pico-8 play session: hold ← + tap ❎

[t = 1 s] hold ← ~1s, tap ❎ ~2×
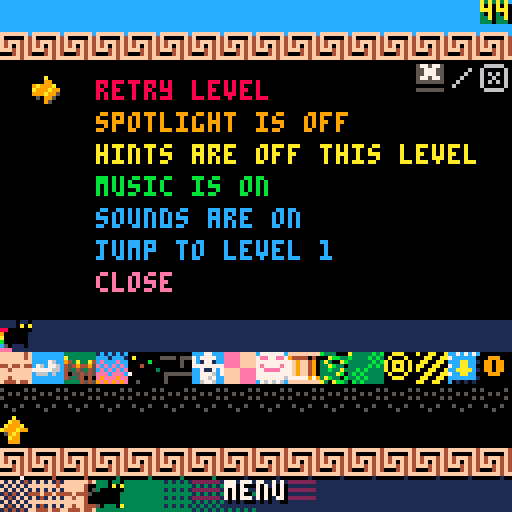
[t = 2 s] hold ← ~2s, tap ❎ ~4×
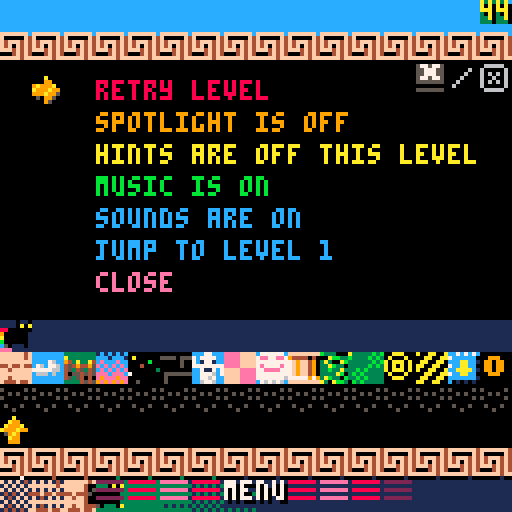
[t = 4 s] hold ← ~4s, tap ❎ ~7×
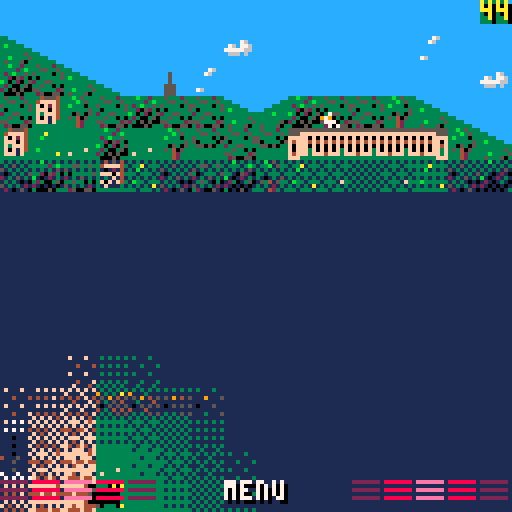
[t = 6 s] hold ← ~6s, tap ❎ ~10×
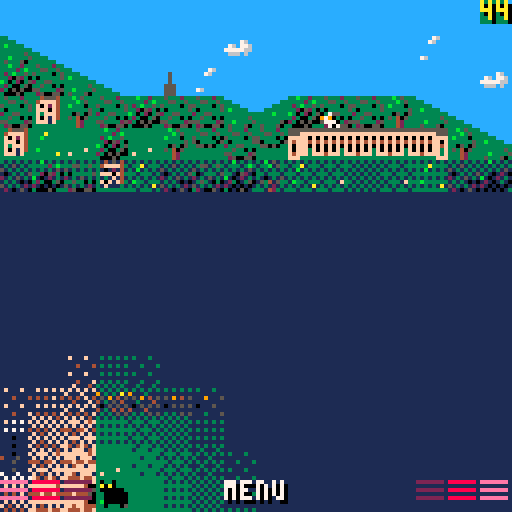
[t = 8 s] hold ← ~8s, tap ❎ ~14×
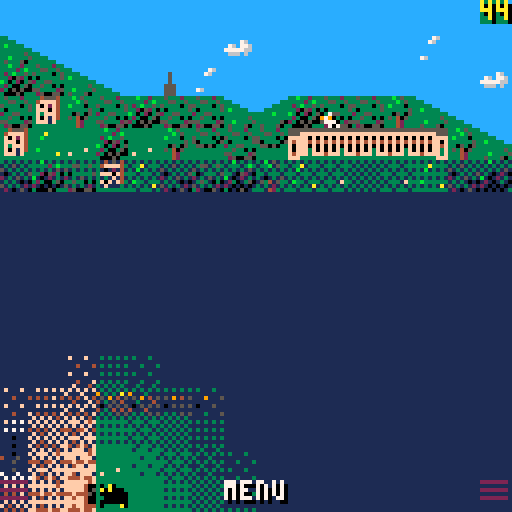

pico-8 cartridge
version 29
__lua__
-- # pandora
-- cat explore. socky find.

-- to export:
-- fn + f7 to capture label image
-- save pandora.p8.png
-- export pandora.html

function _init()
	-- global variables:
	game_version = "07"
	level = 1
	last_level = 16
	selected_level = 1 -- used in menu
	debug_mode = false -- shows debug info and unfogs each level
	debug_text = "debug mode"
	win = false
	lose = false
	in_game = false -- determines whether a level is in progress
	title_active = true
	levelling_up = false
	spotlight = false
	hints_active = false
	credits_active = false
	t = 0 -- game time in frames
	unfog_frames = 3 -- how fast the unfogging happens
	caption_frames = 3 -- how fast the captions move
	cat_frames = 1 -- number of frames between each cat move animation
	menu_items = 7
	medal_text = {"gold", "silver", "bronze", "none"}
	medal_sprite = {12, 13, 14, 15}
	anim_frame = 0 -- allows sprites to animate
	offset = 0 -- screen offset for shaking
	move_step = 9 -- variable governing move animation
	moving = false
	play_music = true
	play_sounds = true
	ice = false
	x = 64
	y = 24
	dx = 0
	dy = 0
	dir = "r"
	socky_bonus = 10 -- bonus awarded on collecting socky, in addition to the moves reimbursed for the detour. revisit moves_data if changing this
	moves = 9999
	mab_small_x = 16
	game_get_data()
	reset_palette()
	title_show()
end

function _update()
	-- input and move
	t += 1
	if moves <= 0 and in_game then game_lose() end
	if win and mab_small_x < 16 then -- animate mab at end
		mab_retreat_step()
	end

	if btnp() != 0 or sliding then
		-- a button has been pressed
		if title_active then
			title_active = false
			level_reset() -- start current level
		elseif level_start_menu then
			if btnp(4) then level_start() end
			if btnp(5) then
				level_start()
				menu_open()
			end
		elseif in_game then
			if not moving then
				move_process()
			end
		elseif menu_active then
			menu_process_input()
		elseif levelling_up then
			level_end_process_option()
		elseif lose then
			if btnp(4) then
				lose = false
				level_reset()
			else return end
		elseif win == false and lose == false then -- start new level
			level_reset()
		elseif win and not credits_active then
			draw_credits()
		else
			_init()
			return
		end
	end

	-- check if socky was recently obtained and unfog screen 1 step
	if unfog_active then unfog_step() end
	if caption_active then caption_step() end
	if in_game then
		move_catch_up()
		if levelling_up and move_step >= 5 then level_up() end
		if mab_hit and move_step >= 5 then game_lose() end
	end
end

function _draw()
	if title_active then draw_pandora() return end
	if not in_game and not menu_active and not level_start_menu then return end

	shake_screen()
	draw_everything()
end

-- conventions: map is zero-based, arrays are 1-based.

-- to do next
-- enhance music
-- animate some background cells eg torch, water

function ar(a)
	-- convert 0-based pixel to 1-based array position.
	-- 0 maps to 1, 8 maps to 2
	return flr(a/8) + 1
end

function px(a)
	-- convert 1-based array position to 0-based pixel.
	-- 1 maps to 0, 2 maps to 8
	return (a-1) * 8
end

function reset_palette()
	pal() -- reset palette
	palt(13, true) -- set colour 13 transparent
	palt(0, false) -- and black not
end

function title_show()
	rectfill(0, 0, 127, 127, 1)
	local title_colour = {10, 0, 5, 6, 7, 15, 14, 8, 9, 10, 11, 3}
	for i=1,12 do
		pal(10, title_colour[13-i]) -- swap yellow to different colours
		map(0, 32, 8, 128-i*8, 14, 4) -- write pandora
	end
	reset_palette()
	rectfill(34, 78, 94, 106, 0)
	rect(33, 77, 93, 105, 14)
	print("⬆️⬇️⬅️➡️  move", 36, 80, 15)
	draw_controls("z", 36, 88)
	draw_controls("x", 36, 96)
	print("ok/wait", 64, 88, 14)
	print("menu", 76, 96, 8)
	print(game_version, 120, 120, 6)
end

function level_reset()
	debug_text = "reset level"
	x = start_pos[level][1]  -- current position in pixels from 0
	y = start_pos[level][2]
	dx = 0 -- in case character was part way through move
	dy = 0
	moves = moves_data[level][3]
	unfog_active = false
	socky_collect = false
	caption_active = false
	title_active = false
	menu_active = false
	levelling_up = false
	ice = ice_data[level]
	sliding = false
	hints_active = false
	socky_add = 0
	move_step = 9 -- to avoid cat sliding back across screen
	anim_frame = 0 -- so that each level starts the same way
	level_period = #obs_data[level]
	dir = "r" -- current direction
	selected_level = level
	unfog_reset()
	obstacle_update()
	switch_reset()
	unfog_circle()
	draw_everything()
	in_game = false
	level_start_menu = true
end

function level_start()
	if level == 16 then level_16_reset() end
	if debug_mode then unfog_start() end
	level_start_menu = false
	in_game = true
	sfx(-1) -- stop playing sound
	if play_music then music(level_music[level]) end -- main theme
end

function level_16_reset()
	mab_reset()
	mabx = 0
	maby = 0
	mab_active = false
end

function level_up()
	in_game = false
	sliding = false
	moving = false
	level_end_menu()
end

function level_end_menu()
	if level == 16 then
		rectfill(56, 0, 63, 7, 12) -- hide mab socky
		anim_frame = 0
		draw_pandora()
		spr(253, 64, 0)
	end	
	draw_menu_outline()
	local medal_this_try = 4
	-- award medal for this attempt: 1=gold 2=silver 3=bronze 4=none
	if moves >= moves_data[level][4] then medal_this_try = 1
	elseif moves >= moves_data[level][5] then medal_this_try = 2
	elseif moves >= moves_data[level][6] then medal_this_try = 3
	end

	print("pandora got through level "..tostr(level).."!", 8, 24, 7)
	print("medal:    "..medal_text[medal_this_try], 8, 40, 7)
	spr(medal_sprite[medal_this_try], 36, 40)
	print("continue", 32, 56, 11)
	print("retry level", 32, 64, 12)

	if medal_this_try < best_medal[level] then
		best_medal[level] = medal_this_try
	end
	draw_progress()
	level_end_option = 1 -- default is continue to next level
	spr(24, 16, 48 + level_end_option * 8)
end

function level_end_process_option()
	if btnp(⬆️) or btnp(⬇️) then
		level_end_option = 3 - level_end_option
		rectfill(16, 48, 23, 71, 0)
		spr(24, 16, 48 + level_end_option * 8)
	elseif btnp(4) then level_end_choose() end
end

function level_end_choose()
	if level_end_option == 1 then -- continue to next level
		if level != last_level then
			level += 1
			level_reset()
		else
			levelling_up = false
			game_win()
		end
	else
		level_reset()
	end
end

function game_win()
	rectfill(0, 16, 127, 79, 0)
	local perfect = true
	for k in all(best_medal) do
		-- if any medal is not gold then it's not perfect
		if k != 1 then perfect = false break end
	end
	if perfect then
		for i=0, 15 do -- draw rainbows
			spr(208, i*8, 8)
			spr(208, i*8, 112)
		end
		spr(255, 96, 24) -- trophy
		pal(10, 11)
		map(0, 40, 0, 32, 16, 4) -- write perfect in green
	else
		pal(10, 9)
		map(0, 36, 4, 32, 15, 4) -- write you win in orange
	end
	reset_palette()
	win = true
	mab_retreat_start()
end

function game_lose()
	sfx(-1)
	music(-1)
	local lose_text = "pandora is sleepy - try again"
	local lose_colour = 2
	in_game = false
	if mab_hit then
		lose_text = "mab got you"
		lose_colour = 8
		mab_hit = false
	end
	rectfill(0, 40, 127, 79, lose_colour)
	spr(1, 8, 64, 1, 1, false, true) -- upside down cat
	draw_controls("z", 96, 64)
	print3d(lose_text, 8, 48, 10, 0)
	if play_sounds then sfx(51) end
	lose = true
end

-- ## movement functions

-- flag key
-- 0 = all wall
-- 1 = up wall (not used yet)
-- 2 = down wall (not used yet)
-- 3 = left wall (not used yet)
-- 4 = right wall (not used yet)
-- 5 = danger
-- 6 = ice
-- 7 = unassigned

-- music
-- 01 main bass
-- 02 upbeat drum
-- 03 main melody
-- 04 intro drum
-- 05 descending backing
-- 06-10 dark and final boss
-- 11 start of final zone
-- 12-14 ice
-- 15-17 machine

function move_process()
	newx = x
	newy = y
	if not sliding and not btnp(5) then anim_frame += 1 end
	obstacle_update()
	if btnp(5) then menu_open()
	elseif sliding then move_attempt(dir)
	elseif btnp(⬆️) then move_attempt("u")
	elseif btnp(⬇️) then move_attempt("d")
	elseif btnp(⬅️) then move_attempt("l")
	elseif btnp(➡️) then move_attempt("r")
	end
end

function move_attempt(a)
	just_moved = false
	dir = a
	if a == "u" then newy = y-8
	elseif a == "d" then newy = y+8
	elseif a == "l" then newx = x-8
	elseif a == "r" then newx = x+8
	end

	if move_possible() then
		move_do()
		check_current_cell()
	else  -- hit a wall
		if play_sounds then sfx(47) end
		sliding = false
	end
end

function move_do()
	-- start a single move
	-- count down moves once if not sliding
	-- update new position immediately but don't draw yet
	-- start animation 4210
	if not sliding then move_sound() end
	moving = true
	dx = 0 -- temporary x offset
	dy = 0 -- temporary y offset
	move_step = 1
	move_time = t
	prevx = x
	prevy = y
	x = newx
	y = newy
	just_moved = true
	if (ice or check_flag(x, y, 6)) and not sliding then
		-- start slide if ice or new cell is icy
		sliding = true
		moves -= 1 -- only reduce moves once when on ice
		mab_step()
	elseif sliding and not ice and not check_flag (x, y, 6) then
		-- stop sliding
		sliding = false
	elseif not sliding then
		moves -= 1
		mab_step()
	end
	unfog_circle()
end

function move_sound()
	if not play_sounds then return end
	if dir == "u" then sfx(41)
	elseif dir == "d" then sfx(42)
	elseif dir == "l" then sfx(43)
	elseif dir == "r" then sfx(44)
	end
end

function move_catch_up()
	-- adds a temp offset to character based on time
	if move_step >= 5 then
		moving = false -- have finished move cycle
		return
	end
	-- move_pixels shows at each move_step, how many pixels close to the new position the player should be:
	if not sliding then move_pixels = {4, 2, 1, 0}
	else move_pixels = {6, 4, 2, 0} end -- more linear movement on ice.
	if (t - move_time) % cat_frames == 0 then
		dx = move_pixels[move_step] * (prevx-x) / 8
		dy = move_pixels[move_step] * (prevy-y) / 8
		move_step += 1
	end
end

function move_possible()
	if (newx<0 or newx>120 or newy<0 or newy>120) then return false end
	-- return false if 0th flag is set for target cell:
	if check_flag(newx, newy, 0) then return false end -- it's a wall
	return true
end

function check_flag(a, b, flag)
	-- checks if flag 0-7 is set for map at pixel coordinates a, b
	return fget(mget(map_data_pos[level][1] + a/8, map_data_pos[level][2] + b/8), flag)
end

function check_current_cell()
	-- checks new cell for anything interesting
	-- check if you've reached goal
	if (level == 16 and x == 56 and y == 0) -- get mab socky
	or (x == 120 and y == goal_height[level] * 8) then -- get goal
		levelling_up = true
		music(-1)
		if play_sounds then 
			if level != 16 then sfx(48)
			else sfx(52) end
		end -- level end tune
		return
	end
	-- check if you've reached socky
	if x/8 == socky_pos[level][1] and y/8 == socky_pos[level][2] and socky_collect == false then
		socky_collect = true
		if play_sounds then sfx(45) end
		-- reimburse extra moves it would have cost to get socky:
		socky_add = max(moves_data[level][2] - moves_data[level][1] + 10, 0) -- extra temporary socky boost of 10
		moves += socky_add
		unfog_start()
	end
	-- check for moving obstacles
	if obstacles[ar(y)][ar(x)] > 0 then obstacle_hit() end
	-- check for static obstacles, if flag 5 is set for currrent cell:
	if check_flag(x, y, 5) then obstacle_hit() end
	-- check for switch
	if switch_data[level][1] != 16 then check_switches() end
	-- check for mab eyes
	if level == 16 then check_mab_eyes() end
end

function check_switches()
	-- cycle through all switches
	-- landing on a switch permanently opens its door
	for k in all(switch_data[level]) do
		-- if coordinates match any switch_data[level][1] and [2] and open is false then
		if x/8 == k[1] and y/8 == k[2] and not k[6] then
			if play_sounds then sfx(49) end
			switch_set(k, true)
			debug_text = tostr(k[1])..","..tostr(k[2])..","..tostr(k[3])..","..tostr(k[4])..","..tostr(k[5])..","..tostr(k[6]) -- temp
		end
	end
end

function check_mab_eyes()
	for k in all(mab_data) do
		if x/8 == k[1] and y/8 == k[2] and k[5] == false then
			-- activate eye
			k[5] = true
			mab_start(k[3], k[4])
			debug_text = "mab start"
		end
	end
end

function switch_set(switch, to_open)
	-- set switch to to_open true/false
	-- switch is an array: switch x/y, door x/y, start sprite, open state
	local switch_sprite_adjust = 0
	if to_open then switch_sprite_adjust = 1 end
	-- set switch to open/closed and update map
	mset(
		map_data_pos[level][1] + switch[1],
		map_data_pos[level][2] + switch[2],
		switch[5] + switch_sprite_adjust -- use sprite + 1 if open
	)
	-- set door to open/closed and update map
	mset(
		map_data_pos[level][1] + switch[3],
		map_data_pos[level][2] + switch[4],
		switch[5] + 2 + switch_sprite_adjust --  use sprite + 1 if open
	)
	-- set switch to open
	switch[6] = to_open -- set switch/door data to open
end

function switch_reset()
	-- reset all switches in current level
	for k in all(switch_data[level]) do
		-- if coordinates match any switch_data[level][1] and [2] and open is false then
		if k[1] != 16 then switch_set(k, false) end
	end
end

function show_debug_info()
	rectfill(0, 0, 64, 7, level_bg[level])
	print(debug_text, 0, 0, 15)
end

-- ## fog functions

function unfog_reset()
	-- set fog to max value (8) across map.
	-- all arrays are 1-based.
	fog = {}
	local h = fog_height[level]
	for j=1,16 do
		fog[j] = {}
		for i=1,16 do
			if j < h-1 then fog[j][i] = 0
				-- randomise fog at the rows above fog_height:
			elseif j == h-1 then fog[j][i] = flr(rnd(3)) + 2
			else fog[j][i] = 8 end
		end
	end
end

function unfog_circle()
	-- shows an area around the player defined by unfog_pattern
	for j=-4,4 do
		for i=-4,4 do
			-- coordinates of fog placement:
			local fogx = x+i*8
			local fogy = y+j*8
			-- don't do anything if fog position isn't in game field:
			if fogx >= 0 and fogx <= 120 and fogy >= 0 and fogy <= 120 then
				local unfog_amount = unfog_pattern[j+5][i+5]
				-- set fog level to minimum of (current level, current - unfog amount) but keep it above 0
				old_fog = fog[ar(fogy)][ar(fogx)]
				fog[ar(fogy)][ar(fogx)] = max(0, min(8 - unfog_amount, old_fog))
			end
		end
	end
end

function unfog_start()
	-- initialises function to unfog the whole screen
	offset = 0.125
	-- show how many extra points awarded by socky
	bonus_caption = ""
	ice_adjust = 0
	if ice then ice_adjust = 1 end
	if socky_add >= 1 then
		-- so that display is consistent,
		-- subtract one to account for move already started
		-- but add back on if on ice, as 1 point will have already been deducted at start of move
		bonus_caption = " +"..tostr(socky_add - 1 + ice_adjust)
	end
	caption_show("socky!"..bonus_caption, 1, 12, 7)
	unfog_active = true
	unfog_y = fog_height[level] * 8 - 16 -- y coordinate of the start of the unfogging, which moves up-right in strips
	unfog_start_time = t
end

function unfog_step()
	-- gradually unfogs the whole screen from top left to bottom right
	-- in strips from the left or bottom of the screen
	if unfog_y == 320 then -- unfog is complete
		unfog_active = false
		return
	end
	if t % unfog_frames == 0 then
		unfog_strip(0,unfog_y)
		unfog_y += 8
	end
end

function unfog_strip(lx, ly)
	-- unfog strip from lx, ly in up-right direction, last strip starting at (0, 248)
	while lx < 256 do
		-- set fog to a gradually decreasing strip upwards from lx, ly
		for unfog_level = 1,8 do
			local ly_offset = ly - unfog_level * 8
			if ly_offset >= 0 and ly_offset < 128 then
				-- unfog cell is on screen:
				unfog_cell(lx, ly_offset, unfog_level)
			end
		end
		lx += 8
		ly -= 8
	end
end

function unfog_cell(a, b, amt)
	old_fog = fog[b/8 + 1][a/8 + 1]
	fog[ar(b)][ar(a)] = max(0, min(8 - amt, old_fog))
end

function obstacle_reset()
	obstacles = {}
	for j=1,16 do
		obstacles[j] = {}
		for i=1,16 do
			obstacles[j][i] = 0
		end
	end
end

function obstacle_update()
	obstacle_reset()
	local step = anim_frame % level_period + 1
	-- get coordinates of all obstacles from current level at current time:
	obs = obs_data[level][step]
	for k in all(obs) do -- k is a pair of 0-based coordinates for an obstacle
		if k[2] * k[1] != 256 then -- check there is obstacle data
			obstacles[k[2] + 1][k[1] + 1] = 1
			-- default obstacle value = 1
		end
	end
end

function obstacle_hit()
	offset = 0.5
	moves -= 4
	if just_moved == false then moves -= 1 end -- ensures score is always subtracted by 5 when obstacle hits you
	caption_show("-5", 2, 8, 9)
	if play_sounds then sfx(46) end
end

function caption_show(text, col1, col2, col3)
	caption_text = text
	cstep = ceil(#caption_text/4)
	caption_colours = {col1, col2, col3}
	caption_data = {}
	caption_reset_data()
	caption_active = true
	 -- data for each 8x8 character across bottom of screen with character and colour
end

function caption_reset_data()
	for i=1,16 do
		caption_data[i] = 16 -- reset caption data to blank
	end
end

function caption_step()
	-- gradually displays a caption at bottom of screen with colours expanding outwards
	-- gradually unfogs the whole screen from top left to bottom right
	-- in strips from the left or bottom of the screen
	if cstep >= 20 then
		caption_active = false
		return
	end
	if t % caption_frames == 0 then
		if cstep <= 12 then
			-- cycle through caption_pattern and set colour data:
			caption_reset_data()
			for i=1,#caption_pattern do
				local dp = 7-cstep+i -- draw position of left hand bar
				if dp >= 1 and dp <= 8 then
					caption_data[dp] = caption_colours[caption_pattern[i]]
					-- mirror the pattern on right hand side of bar
					caption_data[17-dp] = caption_colours[caption_pattern[i]]
				end
			end

			-- remove space from bar for caption
			local cells_to_clear = ceil(#caption_text/4)
			if cells_to_clear > 0 then
				for i=9-cells_to_clear,8+cells_to_clear do
					caption_data[i] = 16
				end
			end
		end
		cstep += 1
	end
end

function mab_start(a, b)
		offset = 1
		mab_active = true
		mab_eyes_open = false
		mab_hit = false
		debug_text = "mab start"
		mabx = a
		maby = b
		if play_sounds then sfx(50) end
end

function mab_step()
	if not mab_active then return end
	maby += 1
	if maby >= 16 then
		mab_active = false
		debug_text = "mab inactive"
		return
	end
	-- check if collided with pandora
	local xdiff = x/8 - mabx
	local ydiff = y/8 - maby
	if ((ydiff == 1 or ydiff == 0) and (xdiff >= 0 and xdiff <=3)) -- at eye level
	or (ydiff == 2 and (xdiff == 1 or xdiff == 2)) then -- at mouth level
		debug_text = "mab hit"
		mab_hit = true
	end
	if ((ydiff >= 0 and ydiff <= 4) and (xdiff >= 0 and xdiff <=3)) then
		mab_eyes_open = true
	end
end

function mab_reset()
	mab_data = {
		-- eye position, mab start position, open
		{1, 14, 0, 0, false},
		{7, 12, 6, 0, false},
		{5, 7, 3, -1, false},
		{8, 5, 9, 0, false},
		{13, 5, 12, -2, false}
	}
end

function mab_retreat_start()
	mab_start_time = t
	mab_small_x = 8
end

function mab_retreat_step()
	-- move mab slowly across top right
	if (t - mab_start_time) % 30 != 29 then return end
	debug_text = "move mab"
	mab_small_x += 1
	rectfill(64, 0, 127, 7, 12)
	map(120, 16, 8, 0, 16, 0)
	draw_pandora()
	spr(254, mab_small_x*8, 0)
	dir="r"
	move_sound()
end

-- ## draw functions

function draw_everything()
	cls()
	draw_level()
	draw_obstacles()
	draw_mab_eyes()
	if mab_active then draw_mab(mabx, maby, mab_eyes_open) end
	draw_fog()
	draw_hints()
	draw_pandora()
	draw_level_start_menu()
	draw_caption()
	draw_moves()
	draw_menu()
	if debug_mode then show_debug_info() end
end

function draw_level()
	rectfill(0,0,127,127,level_bg[level])
	-- draw map
	map(map_data_pos[level][1], map_data_pos[level][2], 0, 0, 16, 16)
	-- draw socky
	if socky_collect == false then
		spr(28, socky_pos[level][1] * 8, socky_pos[level][2] * 8)
	end
	if level == 1 then spr(252, 80, 24) end
	if level == 16 then
		spr(27, 56, 0) -- draw mab socky
	else -- draw goal
		spr(24, 120, goal_height[level] * 8)
	end
end

function draw_level_start_menu()
	if level_start_menu == false then return end
	debug_text = "level start menu"
	rectfill(0, 40, 127, 87, 0)
	rect(-1, 40, 128, 87, 10)
	print("level "..tostr(level), 8, 48, 7)
	print(level_name[level], 8, 56, 14)
	print(level_hint[level], 8, 72, 8)
	if level_hint_sprites[level] != "" then
		draw_controls(level_hint_sprites[level], 8, 72)
	end
end

function draw_controls(control, a, b)
	-- draw "z/o" or "x/x" at coordinates a, b
	if control == "z" then
		spr(194, a, b)
		spr(193, a+16, b)
	elseif control == "x" then
		spr(195, a, b)
		spr(192, a+16, b)
	end
	spr(196, a+8, b)
end

function draw_obstacles()
	for j=1,16 do
		for i=1,16 do
			if obstacles[j][i] > 0 then
				spr(29, px(i), px(j))
			end
		end
	end
end

function draw_fog()
	for j=0,15 do
		for i=0,15 do
			if fog[j+1][i+1] > 0 then
				spr(15 + fog[j+1][i+1], i*8, j*8)
			end
		end
	end
end

function draw_pandora()
	if spotlight then
		circfill(x+dx+3, y+dy+3, 5, 10)
		circfill(x+dx+3, y+dy+3, 4, 9)
	end
	local blinktime = t % 150
	if (blinktime >= 120 and blinktime < 123)
	or (blinktime >= 126 and blinktime < 129) then
		pal(10, 0) -- make eyes black
	end
	if dir == "u" then spr(5 + anim_frame%2, x+dx, y+dy)
	elseif dir == "d" then spr(3 + anim_frame%2, x+dx, y+dy)
	elseif dir == "l" then spr(1 + anim_frame%2, x+dx, y+dy, 1, 1, true, false) -- flip r sprite
	elseif dir == "r" then spr(1 + anim_frame%2, x+dx, y+dy) -- dir == "r" or default
	end
	reset_palette()
end

function draw_caption()
	if caption_active == false then return end

	for i=1,16 do
		if caption_data[i] != 16 then
			print("▤", px(i), 120, caption_data[i])
		end
	end

	print3d(caption_text, 64 - #caption_text * 2, 120, 7, 0)
end

function draw_moves()
	local m = tostr(moves)
	rectfill(120, 0, 126, 5, level_bg[level])
	print3d(tostr(moves), 128 - #m*4, 0, level_hint_colour[level], 0)
end

function draw_menu()
	if menu_active == false then return end
	local music_status = "on"
	local sounds_status = "on"
	local spotlight_status = "on"
	local hint_status = "on"
	if not play_music then music_status = "off" end
	if not play_sounds then sounds_status = "off" end
	if not spotlight then spotlight_status = "off" end
	if not hints_active then hint_status = "off" end
	draw_menu_outline()
	draw_controls("x", 104, 16)
	print("retry level", 24, 20, 8)
	print("spotlight is "..spotlight_status, 24, 28, 9)
	print("hints are "..hint_status.." this level", 24, 36, 10)
	print("music is "..music_status, 24, 44, 11)
	print("sounds are "..sounds_status, 24, 52, 12)
	print("jump to level "..selected_level, 24, 60, 12)
	print("close", 24, 68, 14)
	spr(24, 8, 11 + menu_option * 8)
	spr(25, (selected_level - 1) * 8, 104)
	draw_progress()
end

function draw_menu_outline()
	rectfill(0, 12, 127, 115, 0)
	for i=0,15 do
		spr(197, i*8, 8)
		spr(198, i*8, 112)
	end
end

function draw_progress()
	rectfill(16, 88, 23, 95, 3) -- green bit for level 3
	rectfill(48, 88, 71, 95, 12) -- blue bit for ice levels
	for i=1,last_level do
		spr(208, i*8 - 8, 80) -- progress bar
		spr(level_sprites[i], i*8 - 8, 88) -- level sprites
		spr(medal_sprite[best_medal[i]], i*8 - 8, 96) -- medals
	end
	rectfill(level*8 - 5, 80, 127, 87, 1) -- cut off progress bar
	spr(1, level*8 - 7, 80) -- cat
end

function draw_mab_eyes(a, b)
	if level != 16 then return end
	for k in all(mab_data) do
		local eye_sprite = 244
		if k[5] == true then eye_sprite = 245 end
		spr(eye_sprite, k[1]*8, k[2]*8)
	end
end

function draw_mab(a, b, open)
	if open then
		eye_sprite_l = 237
		eye_sprite_r = 238
		mouth_sprite = 251
	else
		eye_sprite_l = 244
		eye_sprite_r = 244
		mouth_sprite = 250
	end
	spr(246, a*8, b*8)
	spr(247, a*8 + 24, b*8)
	rectfill(a*8, b*8+8, a*8+31, b*8+15, 7)
	rectfill(a*8+8, b*8+16, a*8+23, b*8+23, 7)
	spr(248, a*8, b*8+16)
	spr(249, a*8+24, b*8+16)
	spr(eye_sprite_l, a*8+5, b*8+9)
	spr(eye_sprite_r, a*8+20, b*8+9)
	spr(mouth_sprite, a*8+12, b*8+16)
end

function draw_hints()
	if not hints_active then return end
	-- draws a sequence of numbers guiding the player
	local i = 1
	for k in all(level_hints[level]) do
		print3d(tostr(i), k[1]*8 + 2, k[2]*8 + 1, level_hint_colour[level], 0)
		i += 1
	end
end

function draw_credits()
	rectfill(0, 16, 127, 111, 0)
	print("pandora", 8, 24, 10)
	print("by andrew hick .com", 40, 24, 9)
	print("tested by:", 8, 40, 15)
	print("2bitchuck alan alex clive", 8, 48, 14)
	print("dan frieda iris joe", 8, 56, 8)
	print("kittycat mum naomi tim", 8, 64, 11)
	print("and victoria", 8, 72, 12)
	spr(11, 60, 71)
	print("thanks for playing :)", 8, 88, 10)
	credits_active = true
end

function print3d(text, xpos, ypos, col1, col2)
	print(text, xpos+1, ypos+1, col2)
	print(text, xpos, ypos, col1)
end

function shake_screen()
	-- code from doc robs
  local fade = 0.9
  local offset_x=16-rnd(32)
  local offset_y=16-rnd(32)
  offset_x*=offset
  offset_y*=offset

  camera(offset_x,offset_y)
  offset*=fade
  if offset<0.05 then
    offset=0
	end
end

function menu_open()
	menu_active = true
	menu_option = 1 -- current selected option
	-- set menu sprite for each cell
	-- allow menu to be opened and closed using button 2
	caption_show("menu", 2, 8, 14)
	in_game = false
end

function menu_process_input()
	if btnp(⬆️) then menu_option -= 1
	elseif btnp(⬇️) then menu_option += 1
	elseif btnp(4) or btnp(⬅️) or btnp (➡️) then menu_choose()
	elseif btnp(5) then menu_close()
	end
	if menu_option > menu_items then menu_option = 1 end
	if menu_option <= 0 then menu_option = menu_items end
end

function menu_choose()
	if menu_option == 1 and btnp(4) then level_reset()
	elseif menu_option == 4 then
		if play_music then
			play_music = false
			music(-1)
		else
			play_music = true
			music(level_music[level])
		end
	elseif menu_option == 2 then
		spotlight = not spotlight
	elseif menu_option == 3 then
		hints_active = not hints_active
	elseif menu_option == 5 then
		if play_sounds then
			play_sounds = false
			sfx(-1)
		else
			play_sounds = true
			sfx(41)
		end
	elseif menu_option == 6 then
		-- todo level select
		if btnp(⬅️) then
			selected_level -= 1
			if selected_level <=  0 then selected_level = 16 end
		elseif btnp(➡️) then
			selected_level += 1
			if selected_level > 16 then selected_level = 1 end
		elseif btnp(4) and selected_level != level then menu_close() end
	elseif menu_option == 7 then
		menu_close()
	end
end

function menu_close()
	menu_active = false
	in_game = true
	if selected_level != level then -- jump to a new level
		level = selected_level
		level_reset()
	end
end

function add_arrays(a, b)
	-- see https://stackoverflow.com/questions/1410862/concatenation-of-tables-in-lua
	-- and https://stackoverflow.com/questions/39185608/duplicating-tables-in-lua
	local ab = {}
	for i=1, #a do -- copy table a
		ab[#ab + 1] = a[i]
	end
	for i=1, #b do -- then add each element of b
		ab[#ab + 1] = b[i]
	end
	return ab
end

-- ## level by level data:

function game_get_data()
	unfog_pattern={
		{0, 0, 0, 1, 2, 1, 0, 0, 0},
		{0, 1, 2, 3, 4, 3, 2, 1, 0},
		{0, 2, 4, 5, 6, 5, 4, 2, 0},
		{1, 3, 5, 7, 8, 7, 5, 3, 1},
		{2, 4, 6, 8, 8, 8, 6, 4, 2},
		{1, 3, 5, 7, 8, 7, 5, 3, 1},
		{0, 2, 4, 5, 6, 5, 4, 2, 0},
		{0, 0, 2, 3, 4, 3, 2, 1, 0},
		{0, 0, 0, 1, 2, 1, 0, 0, 0}
	}
	caption_pattern = {1, 2, 3, 2, 1} -- dictates colour of caption bars over time steps
	level_name = {
		"catflap",
		"mildly offensive",
		"spiky junction",
		"sunset swamp",
		"sparkly cavern",
		"dark dungeon",
		"ice spiral",
		"battenberg castle",
		"frozen maze",
		"bath house",
		"the gorgon",
		"limestone garden",
		"the mangle",
		"the factory",
		"alternation",
		"mab showdown"
	}
	level_hint = {
		"       ok",
		"       menu",
		"go with the flow",
		"hints available in menu",
		"lost? use spotlight",
		"       to wait",
		"sliding is fun",
		"don't repeat yourself",
		"faces good, cracks bad",
		"three switches and a socky",
		"just go with it",
		"look for the stopping points",
		"       really helps",
		"sw ne nw se s n w e",
		"pick a direction and go",
		"face your nemesis"
	}
	level_hint_sprites = {
		"z", "x", "", "", "", "z", "", "",
		"", "", "", "", "z", "", "", ""
	}
	level_bg = {3, 3, 3, 3, 0, 0, 12, 14, 12, 4, 4, 3, 5, 5, 4, 12} -- level background colour
	level_music = {1, 1, 1, 18, 18, 18, 26, 26, 26, 1, 1, 1, 34, 34, 34, 17}
	goal_height = {7, 9, 5, 10, 1, 14, 7, 7, 8, 14, 3, 2, 10, 8, 15, 0} -- cells from top of screen, base 0
	fog_height = {7, 6, 1, 1, 1, 3, 3, 1, 3, 1, 1, 3, 10, 2, 1, 4} -- cells from top of screen, base 0. must be >= 1
	socky_pos = { -- in cells base 0
		{15, 12}, -- 1
		{2, 10}, -- 2
		{7, 2}, -- 3
		{15, 6}, -- 4
		{0, 7}, -- 5
		{11, 5}, -- 6
		{1, 15}, -- 7
		{2, 3}, -- 8
		{8, 2}, -- 9
		{12, 7}, -- 10
		{4, 15}, -- 11
		{0, 3}, -- 12
		{15, 1}, -- 13
		{7, 2}, -- 14
		{2, 15}, -- 15
		{2, 10} -- 16
	}
	start_pos = { -- in pixels, 0 to 120
		{24, 120}, -- 1
		{0, 48}, -- 2
		{0, 80}, -- 3
		{0, 80}, -- 4
		{0, 80}, -- 5
		{0, 8}, -- 6
		{0, 112}, -- 7
		{0, 56}, -- 8
		{0, 56}, -- 9
		{0, 56}, -- 10
		{0, 112}, -- 11
		{0, 8}, -- 12
		{0, 8}, -- 13
		{0, 64}, -- 14
		{0, 0}, -- 15
		{0, 120} -- 16
	}
	map_data_pos = { -- in cells on datasheet
		{0, 0}, -- 1
		{16, 0}, -- 2
		{32, 0}, -- 3
		{48, 0}, -- 4
		{64, 0}, -- 5
		{80, 0}, -- 6
		{96, 0}, -- 7
		{112, 0}, -- 8
		{0, 16}, -- 9
		{16, 16}, -- 10
		{32, 16}, -- 11
		{48, 16}, -- 12
		{64, 16}, -- 13
		{80, 16}, -- 14
		{96, 16}, -- 15
		{112, 16} -- 16
	}
	moves_data = {
		-- [1] minimum moves needed to complete level without socky
		-- [2] minimum moves needed to complete level with socky
		-- excluding socky bonus, subtract 10 from final score when calculating this
		-- [3] moves allowed for each level (default [1] + 5 but add more if harder)
		-- [4] remaining points needed for gold
		-- [5] remaining points needed for silver
		-- [6] remaining points needed for bronze (default 5, get through level as quick as poss without socky)
		-- if increasing the number of allowed moves by m,
		-- 1 and 2 won't change, and increase 3,4,5,6 by m. 
		{34, 44, 44, 20, 15, 10}, -- (+5 moves compared to v6)
		{30, 62, 40, 20, 15, 10}, -- +5
		{28, 28, 38, 20, 15, 10}, -- +5, level 3 is quickest with socky
		{43, 53, 53, 20, 15, 10}, -- +5
		{80, 94, 95, 25, 20, 15}, -- +5. extra leeway as level is complex
		{68, 76, 98, 40, 35, 30}, -- +11. perfect is 68 with shortcuts, 82 without shortcuts. So to be fair, moves allowed = 82 + 16.
		{15, 22, 25, 20, 15, 10}, -- +5
		{21, 26, 36, 25, 20, 15}, -- +10
		{21, 22, 41, 30, 25, 20}, -- +11
		{74, 94, 94, 30, 25, 20}, -- +10
		{28, 35, 43, 25, 20, 15}, -- +10
		{34, 42, 59, 35, 30, 25}, -- +15
		{33, 41, 63, 40, 35, 30}, -- +15
		{52, 62, 82, 40, 35, 30}, -- +15
		{18, 19, 43, 35, 30, 25}, -- +15
		{65, 73, 80, 25, 20, 15} -- +10 
	}
	obs_data = {
		-- in each level's data, each time period has a set of obstacles.
		-- 16, 16 represents no obstacle. coordinates start from 0.
		{{{16, 16}}}, -- level 1
		-- level 2:
		{
			{{4, 8}},
			{{4, 9}},
			{{4, 10}}
		},
		-- level 3:
		{
			{ -- 1st time period
				{2, 9}, {2, 10}, {2, 11},
				{6, 7}, {7, 6}, {8, 7},
				{10, 9}, {11, 10}, {12, 11}
			},
			{ -- 2nd time period
				{3, 9}, {3, 10}, {3, 11},
				{6, 6}, {7, 5}, {8, 6},
				{11, 9}, {12, 10}, {10, 11}
			},
			{ -- 3rd time period
				{4, 9}, {4, 10}, {4, 11},
				{6, 5}, {7, 7}, {8, 5},
				{12, 9}, {10, 10}, {11, 11}
			}
		},
		{{{16, 16}}}, -- level 4
		{{{16, 16}}}, -- level 5
		{ -- level 6
			{ -- period 1
				{6, 4}, {6, 3}, {4, 3}, {3, 3}, {1, 3}, {1, 4}, {1, 6}, {1, 7}, {6, 7}, {6, 6},
				{8, 8}, {10, 9}, {9, 10}, {8, 11}
			},
			{ -- period 2
				{6, 6}, {6, 5}, {6, 3}, {5, 3}, {3, 3}, {2, 3}, {1, 4}, {1, 5}, {1, 7},
				{9, 8}, {8, 9}, {10, 10}, {9, 11}
			},
			{ -- period 3
				{6, 5}, {6, 4}, {5, 3}, {4, 3}, {2, 3}, {1, 3}, {1, 5}, {1, 6}, {6, 7},
				{10, 8}, {9, 9}, {8, 10}, {10, 11}
			}
		},
		{{{16, 16}}}, -- level 7
		{{{16, 16}}}, -- level 8
		{{{16, 16}}}, -- level 9
		{{{16, 16}}}, -- level 10
		{{{16, 16}}}, -- level 11
		{{{16, 16}}}, -- level 12
		{ -- level 13
			{ -- period 1
				{8, 6}, {6, 5}, {6, 2}, {9, 2}, {10, 4}, -- middle top
				{13, 9}, {13, 6}, {11, 5}, {9, 7}, {10, 9}, -- right middle
				{3, 8}, {6, 8}, {3, 5}, -- left top
				{10, 12}, {7, 12}, {7, 9}, -- right bottom
				{2, 10}, {1, 8}, -- left middle
				{5, 13}, {7, 14}, -- middle bottom
				{3, 13}, {4, 11}, {2, 12} -- left bottom
			},
			{ -- period 2
				{7, 6}, {6, 4}, {7, 2}, {10, 2}, {10, 5}, -- middle top
				{13, 8}, {13, 5}, {9, 8}, -- right middle
				{4, 8}, {6, 7}, {5, 5}, {3, 6}, -- left top
				{10, 10}, {9, 12}, {7, 11}, {8, 9}, -- right bottom
				{3, 9}, {1, 10}, -- left middle
				{6, 12}, {5, 14}, -- middle bottom
				{4, 13}, {3, 11} -- left bottom
			},
			{ -- period 3
				{9, 6}, {6, 6}, {6, 3}, {8, 2}, {10, 3}, -- middle top
				{12, 9}, {13, 7}, {12, 5}, {9, 9}, -- right middle
				{5, 8}, {4, 5}, {3, 7}, -- left top
				{10, 11}, {8, 12}, {7, 10}, {9, 9}, -- right bottom
				{3, 10}, {1, 9}, -- left middle
				{5, 12}, {6, 14}, -- middle bottom
				{4, 12}, {2, 11} -- left bottom
			}
		}, 
		{ -- level 14
			{ -- period 1
				{1, 7}, {7, 8}, {1, 9}
			},
			{}, {} -- nothing in remaining 2 periods
		},
		{ -- level 15
			{}, -- placeholders for each period, see below
			{},
			{},
			{}
		},
		{ -- level 16
			{{13, 13}, {13, 11}, {13, 10}, {14, 13}, {14, 12}, {14, 10}},
			{{13, 13}, {13, 12}, {13, 10}, {14, 12}, {14, 11}},
			{{13, 12}, {13, 11}, {14, 13}, {14, 11}, {14, 10}}
		}
	}
	-- level 15 data is repeated so split it up to prevent duplication:
	level_15_obs_a = { -- 2x2 obstacles, periods 1 and 2
		{4, 2}, {5, 2}, {4, 3}, {5, 3},
		{2, 4}, {3, 4}, {2, 5}, {3, 5},
		{6, 4}, {7, 4}, {6, 5}, {7, 5},
		{4, 6}, {5, 6}, {4, 7}, {5, 7},
		{8, 6}, {9, 6}, {8, 7}, {9, 7},
		{6, 8}, {7, 8}, {6, 9}, {7, 9},
		{10, 8}, {11, 8}, {10, 9}, {11, 9},
		{8, 10}, {9, 10}, {8, 11}, {9, 11}
	}
	level_15_obs_b = { -- 2x2 obstacles, periods 3 and 4
		{2, 2}, {3, 2}, {2, 3}, {3, 3},
		{6, 2}, {7, 2}, {6, 3}, {7, 3},
		{10, 2}, {11, 2}, {10, 3}, {11, 3},
		{4, 4}, {5, 4}, {4, 5}, {5, 5},
		{8, 4}, {9, 4}, {8, 5}, {9, 5},
		{2, 6}, {3, 6}, {2, 7}, {3, 7},
		{6, 6}, {7, 6}, {6, 7}, {7, 7},
		-- {10, 6}, {11, 6}, {11, 7}, commented to give respite
		{4, 8}, {5, 8}, {4, 9}, {5, 9},
		{2, 10}, {3, 10}, {2, 11}, {3, 11},
		-- {6, 10}, {6, 11}, {7, 11},
		{10, 10}, {11, 10}, {10, 11}, {11, 11}
	}
	level_15_obs_c = { -- 1x1 obstacles at bottom right, periods 1 and 3
		{13, 4}, {12, 5}, {13, 6}, {12, 7},
		{13, 8}, {12, 9}, {13, 10}, {12, 11},
		{4, 13}, {5, 12}, {6, 13}, {7, 12},
		{8, 13}, {9, 12}, {10, 13}, {11, 12},
		{12, 13}, {13, 12}
	}
	level_15_obs_d = { -- 1x1 obstacles at bottom right, periods 2 and 4
		{12, 4}, {13, 5}, {12, 6}, {13, 7},
		{12, 8}, {13, 9}, {12, 10}, {13, 11},
		{4, 12}, {5, 13}, {6, 12}, {7, 13},
		{8, 12}, {9, 13}, {10, 12}, {11, 13},
		{12, 12}, {13, 13}
	}
	obs_data[15][1] = add_arrays(level_15_obs_a, level_15_obs_c)
	obs_data[15][2] = add_arrays(level_15_obs_a, level_15_obs_d)
	obs_data[15][3] = add_arrays(level_15_obs_b, level_15_obs_c)
	obs_data[15][4] = add_arrays(level_15_obs_b, level_15_obs_d)
	switch_data = {
		-- switch x/y, door x/y, 1st switch sprite, is_open?
		{{16}}, -- 16 means no switches
		{{16}},
		{{16}},
		{{16}},
		{{16}},
		{{16}},
		{{16}},
		{{16}},
		{{16}},
		{
			{2, 0, 11, 14, 233, false},
			{12, 2, 13, 14, 233, false},
			{14, 12, 9, 14, 233, false},
		},
		{
			{1, 12, 3, 2, 233, false},
			{10, 12, 3, 15, 233, false},
			{6, 7, 13, 3, 233, false},
			{9, 7, 3, 13, 233, false}
		},
		{
			{12, 12, 1, 6, 233, false},
			{6, 4, 12, 5, 233, false},
			{1, 10, 12, 7, 233, false},
			{3, 2, 10, 7, 233, false},
			{10, 6, 14, 2, 217, false}
		},
		{{16}},
		{ -- level 14
			{14, 5, 3, 4, 217, false},
			{0, 4, 11, 12, 217, false},
			{14, 11, 13, 8, 217, false}
		},
		{{16}},
		{{16}}
	}
	level_hints = { -- coordinates, number
		{{15, 13}, {6, 7}}, -- 1
		{{2, 11}, {12, 11}}, -- 2
		{{7, 10}, {12, 1}}, -- 3
		{{4, 4}, {14, 4}, {10, 14}}, -- 4
		{{13, 15}, {0, 2}, {13, 8}}, -- 5
		{{14, 1}, {12, 6}, {6, 8}, {0, 13}, {4, 14}}, -- 6
		{{14, 14}, {11, 12}, {2, 15}, {12, 12}, {10, 10}, {8, 8}}, -- 7
		{{2, 11}, {11, 1}, {3, 3}, {6, 5}, {6, 14}, {13, 3}}, -- 8
		{{14, 5}, {10, 10}, {8, 14}, {8, 6}, {2, 15}, {5, 11}, {13, 0}, {1, 2}, {1, 8}}, -- 9
		{{1, 3}, {7, 1}, {14, 10}, {6, 8}, {1, 11}}, -- 10
		{{1, 9}, {3, 9}, {5, 9}, {9, 6}, {6, 8}, {5, 15}, {12, 3}}, -- 11
		{{11, 12}, {8, 4}, {0, 5}, {4, 14}, {4, 2}, {10, 14}, {9, 10}, {10, 9}, {12, 14}, {13, 2}}, -- 12
		{{0, 10}, {5, 10}, {6, 9}, {10, 1}, {14, 5}, {13, 10}}, -- 13
		{{5, 14}, {9, 2}, {14, 4}, {0, 3}, {14, 12}, {7, 14}, {7, 3}, {1, 8}, {14, 8}}, -- 14
		{{6, 1}, {6, 14}, {3, 15}}, -- 15
		{{1, 10}, {7, 13}, {5, 8}, {9, 5}, {10, 15}, {13, 3}, {2, 1}} -- 16
	}
	level_hint_colour = {10, 10, 10, 9, 9, 9, 7, 7, 7, 7, 7, 7, 14, 14, 14, 7}
	ice_data = {false, false, false, false, false, false, true, true, true, false, false, false, false, false, false, false}
	level_sprites = {34, 49, 80, 100, 88, 91, 113, 209, 118, 227, 239, 61, 205, 214, 222, 244} -- for progress bar
	best_medal = {4, 4, 4, 4, 4, 4, 4, 4, 4, 4, 4, 4, 4, 4, 4, 4} -- best medal for each level so far, 1=gold, 4=none
end

--[[ some characters
a█ b▒ c🐱 d⬇️ e░ f✽ g●
h♥ i☉ j웃 k⌂ l⬅️ m😐 n♪
o🅾️ p◆ q… r➡️ s★ t⧗ u⬆️
vˇ w∧ x❎ y▤ z▥
]]--
__gfx__
00000000ddd0dd0ddddddddddd0dd0ddddddddddd0dd0ddddddddddd0000000000000000000000000000000008800880a00000a0700000700000000000000000
00000000ddd0a0adddd0dd0dd00a0add5d0dd0ddd0000dddd0dd0ddd00000000000000000000000000000000888888889aa0aa90670007609900099050000050
00700700d000000dd000a0add00000dd000a0addd00000ddd0000d5d00000000000000000000000000000000877888889a0aa090607770604499944000505000
00077000000000dd0000000dd00000dd000000ddd00000ddd000000d000000000000000000000000000000008788888890090090600600604004004050000050
00077000000000dd000000ddd00000ddd00000ddd00000ddd000000d000000000000000000000000000000000888888049909940666666602444442000000000
00700700000000dd0000000dd50000ddd00000ddd00000ddd00000dd000000000000000000000000000000000888888004000400060006000240420005000500
0000000050ddd0dd0ddddd0ddd00d0dddd0d00dddd0d05dddd00d0dd000000000000000000000000000000000088880000444000006660000022200000050000
00000000dddddddddddddddddddddddddddddddddddddddddddddddd000000000000000000000000000000000008800000000000000000000000000000000000
d1ddd1ddd1d1d1d1d1d1d1d1d1d1d1d111d111d1111111111111111111111111dddadddddddadddd00000000dddd282dddddfefdddd7dddddddddddddddddddd
dddddddddddddddd1ddd1ddd1d1d1d1d1d1d1d1d1d1d1d1d1d111d1111111111ddd99ddddda99ddd00000000dddd2820ddddfef0de2e28dddddddddddddddddd
ddd1ddd1d1d1d1d1d1d1d1d1d1d1d1d1d111d1111111111111111111111111119a999addda999add00000000dddd1110dddd8880d27e800dddd8ddddddd8dddd
dddddddddddddddddd1ddd1d1d1d1d1d1d1d1d1d1d1d1d1d111d111d11111111a999a99da999a99d00000000ddd12210ddd8ff807ee8220ddd8d0ddddddd8ddd
d1ddd1ddd1d1d1d1d1d1d1d1d1d1d1d111d111d1111111111111111111111111999a9950d59a900000000000dd112200dd88ff00d2820000ddd8ddddddd8d0dd
dddddddddddddddd1ddd1ddd1d1d1d1d1d1d1d1d1d1d1d1d1d111d1111111111d509950ddda990dd000000002122110df8ff880dd802020ddddd0ddddddd0ddd
ddd1ddd1d1d1d1d1d1d1d1d1d1d1d1d1d111d111111111111111111111111111ddd950dddd9990dd000000002112100df88f800ddd00000ddddddddddddddddd
dddddddddddddddddd1ddd1d1d1d1d1d1d1d1d1d1d1d1d1d111d111d11111111dddd0dddddd000dd00000000d00000ddd00000dddddd0ddddddddddddddddddd
ddddddddddddddddffffff4f555555555555555555555555444444444dddddddffffff4fff7777ff4610011fddddddd4dd45554ddddddddddddddddddddddddd
ddddddddddddddddffffff4f555ffffffffffffffffff5552424242424ddddddfffff400ff7777ff4110011fdddddd24d4ffff43d8ddd8dddddddddddddddddd
ddddddddddddddddfffffffffffff0f0f0f0f0f0f0f0ffff44444444444dddddfffff405fff77fff4110511fddddd444df0f2f43dd0ddd0dddd8dddddddddddd
dddddddddddddddd44f44f44f4fff4f4f4f4f4f4f4f4ff0f424242424242dddd44f444504777777441155114dddd4242dfff0f4ddddddddddd8d8ddddd8d8ddd
ddddddddddddddddff4ffffff0fff0f0f0f0f0f0f0f0ff4f4444444444444dddff4ff4004110061f4115511fddd44444df3fff43ddddddddddd0d0ddddd8d0dd
dddddddddddddfddfffffffff0fff3f0f0f0f3f0f0f0ff3f24242424242424ddfffff4004110011f4115511fdd2424243f0f1f43d8ddd8dddddddddddddd0ddd
dddddddddfddddddff4ffffff4fff3fff4fff3fff4ffff3f444444444444444dff4ff4444116011f77777777d44444443fff1f3ddd0ddd0ddddddddddddddddd
ddddddddddddddddf444f44ffffddddddddddddddddddfff4242424242424242f444f44f4110011f7777777742424242d333d33ddddddddddddddddddddddddd
ccccccccccccccccccccccccccccccccccccccccddb35dddd533323d35333233ddddddddccccccccccccccccccccccccddbdd23d33333b3b0000000000000000
cccccccccccccccccccc76ccddccccccccccccccd33b35dd3355335333553353dddaddddccccccccccccccddccccccccd33d23bd3333b3b30000000000000000
cccccccccccc76ccccc76ccc3dddcccccccccccc3b3330dd5333303553333030ddbdddddccccccccccccddd3cc5ccccc323b335333333b3b0000000000000000
ccccccccc76c776ccccccccc3bddddcccccccccc3333335d3033333550333305ddddddddccccccccccdd333dcc5cccccd32052303333b3b30000000000000000
cccccccc7777766ccccccccc333333ddccccccccd305305d23355333d55050ddddddddddccccccccdd33b3d3cc5cccccb30320353b3b33330000000000000000
ccccccccc666c6cccccccccc3333335dddccccccd5d405dd33533030dddddddddbddddddccccccddd3333333c555cccc32300350b3b333330000000000000000
ccccccccccccccccc76cccccd3b33335ddddccccddd42ddd55333325ddddddddddddddadccccddb333333350c555cccc230505003b3b33330000000000000000
ccccccccccccccccccccccccd533350dddddddccddd42dddd2500550ddddddddddddddddccdd3dddd533350dc555ccccd00050ddb3b333330000000000000000
11111111001111110000000000111111000000001111111100111111c1111111dddd00000000dddd1ddddd1d1ddddd1d1ddd5d1d1d5d5d1d1d55051d15050515
111111110011111100000000001111110000000011111c110011111111111111dd0000000000000dddd1ddddddd1dddd5dd1ddd555d1d5d50551d55005515050
111111111111111111111111001111110011111111111111001111111c111111d00011111111110dddddddddd1ddd1ddd15dd1ddd15d515d5155515551055105
111111111111111111111111001111110011111111111111d011111111111111d00111111111111dddd1ddddddd1ddd15dd15dd15dd15dd15551055150510051
111111111111111111111111001111110011111111111111d01111111111111dd011111111111111d1ddd1ddd1ddd1ddd1ddd15d5155d15d5105d10501050105
111111111111111111111111001111110011111111c11111d01111111111111dd011111111111111ddddddddddd1ddddd5d15dddd5d15dd5d05150d550515050
111111111111111111111111001111110011111111111111d01111111111111d0011111111111111dddddd1d1ddddd1d1d5ddd1d1d55d51d1505551d15050515
111111111111111111111111001111110011111111111111dd111111111111dd0011111111111111dd1ddddddd1d1ddddd1d1dd5d51d15d55515105050151050
ddddddddddd0adddddddddddddddddddddddddddddda0dddddd445dddd5a5ddd00000000800000000c0000000000000000000000000000005005000515050055
adddddddddd495ddadddddddddddddadaddddddddd4945daddd5a0ddddd905ad0a00000000000e000000f0005555055500000555000005000000000000505000
94dadda4ddda4ddd94daddddddddd4949ddddda5dda45449add495ddad44a49400000b0000200000000100000000050000000500000000000500050505000105
45494495dd5944dd45495ddddda4454544dad494dd94405494a440dd944490400004000000000008000000400000050000000000000000000005000050010050
45d45d45ddd4addd45540ddddd95504040494045dd540540409445dd454540450000000300000000000700000000000000000000000000000500000505000505
40554545ddd494dd4d54addddd44a54555544540ddd4554d4540dddd404045457000000009000000000000000555555505550000050000000005000050010000
45d54040ddd440ddddd495dddd549d4ddd544addddd0454d4d45dddd45d5454d0000000000000000000005000500000005000000000000005000005010050015
dddd4545ddd545ddddd540dddd044ddddd0559dddddddddddd4ddddd4ddd4ddd0050000000040000000000000500000000000000000000000050000000105000
e9e9e9e9e9e9e9e91c1c1c1c1c1c1c1c1c1c1c1c01010101010101010101010105000000050000000600000aa00000000000000090090900d000000ddddddddd
dd9e999e999e999eddc1ccc1ccc1ccc1ccc1ccc1dd101110111011101110111055565565656565555556666500665655000000009909090900000011dd0000dd
3ddd9a999a999a993dddcecccecccecccecccecc3ddd1111111111111111111100000500000006000000060000000500000000009909099000011111d001111d
3bdddda9a9a9a9a93bddddececececececececec3bdddd11111111111111111100000600000006000000060000000600000000009909090900111111d011111d
333333dd9a9a9a9a333333ddcececececececece333333dd111111111111111100000500000005000000050000000600000000000000000000111111d011111d
3333335ddda9aaa93333335dddeceeeceeeceeec3333335ddd1111111111111155665585656656555556665666565555000000000900000000111111d011111d
d3b33335ddddaaaad3b33335dddde9eee9eee9eed3b33335dddd1c111c111c1105000898050000000500000005000000000000009999999901111111dd1111dd
d533350dddddddaad533350ddddddd9e9e9e9e9ed533350dddddddc1c1c1c1c106000089a500000005000000050000000000000009000000d111111ddddddddd
dddd77ddddd77dddd777777ddddd77ddd777777ddd7777ddd777777ddddddddd7777777776777677ddddddddddd7dddd7776777777777777dddddddddddddddd
d77777777d7777dd777777777777777777777767d777777d7ee77ee754545a457777777777777777dddddd7d77d7d6dd66657666777777e7ddddddddddddd6dd
d77777777d1771dd777777767777777777777776d777767d777777774aaaa9a47777777777777777dddddddddd776ddd6665766677f77777dddddddddddd666d
d7777767777777777777777777777776d7776767d77777777e7777e75999999a7777777777777777d6dddddd6676777d5555655577777777ddddd77dd77666d6
77777676dd7117d77777777777677777777777767777777677eeee77499999957777777777777777dddddddddd76ddd677777776777777776dd777d777d7766d
77677766dd7776d7d7777777777777767777676d7777776777777777555559547777776777777777dddddddddd7d6ddd7666666577777c77d777777d777d7d76
7677766ddd7767ddd77767676767676d767676d67777777677777776000450007676767d77777777dddd6dddd6dd6ddd766666657a777777777777d777d7d7d7
d76766dddd6776dddd7676dd767676ddd7676d6d7777776dd767676dddd45ddd67d767dd67776777ddddddddddddd6dd65555555777777777d7d7d7d7d7d7d7d
00000000000000bc0000000000000000020000000000000000000000000000000200000000000000000000000000000000000000000000000000000000000000
eeeeffff000000000000000000000000000000000000000000000000000000000000000000000000000000000000000000000000000000000000000000000000
7c8c7c8c7c8c7cbc7c8c7ccc7c8c0000000000000000000000000000000000000000000000000000000000000000000000000000000000000000000000000000
eeeeffff000000000000000000000000000000000000000000000000000000000000000000000000000000000000000000000000000000000000000000000000
bcac9cbcbcbc9cac9cacbc009cbc0000000000000000000000000000000000000000000000000000000000000000000000000000000000000000000000000000
ffffeeee000000000000000000000000000000000000000000000000000000000000000000000000000000000000000000000000000000000000000000000000
bc000000000000000000000000000000000000000000000000000000000000000000000000000000000000000000000000000000000000000000000000000000
ffffeeee000000000000000000000000000000000000000000000000000000000000000000000000000000000000000000000000000000000000000000000000
00000000000000000000dc000000bc00000000000000000000000000000000000000000000000000000000000000000000000000000000000000000000000000
00000000000000000000000000000000000000000000000000000000000000000000000000000000000000000000000000000000000000000000000000000000
bcbc7c8cbcbc00bcbcbcbc7c8c00bc00000000000000000000000000000000000000000000000000000000000000000000000000000000000000000000000000
00000000000000000000000000000000000000000000000000000000000000000000000000000000000000000000000000000000000000000000000000000000
9cbc9cac9cac009cecacbcbcbc00dc00000000000000000000000000000000000000000000000000000000000000000000000000000000000000000000000000
00000000000000000000000000000000000000000000000000000000000000000000000000000000000000000000000000000000000000000000000000000000
9cac0000000000000000000000000000000000000000000000000000000000000000000000000000000000000000000000000000000000000000000000000000
00000000000000000000000000000000000000000000000000000000000000000000000000000000000000000000000000000000000000000000000000000000
000000000000000000000000bc0000bc000000000000000000000000000000000000000000000000000000000000000000000000000000000000000000000000
00000000000000000000000000000000000000000000000000000000000000000000000000000000000000000000000000000000000000000000000000000000
7c8c7c8c7ccc7ccc7c8c7cccbccc00bc000000000000000000000000000000000000000000000000000000000000000000000000000000000000000000000000
00000000000000000000000000000000000000000000000000000000000000000000000000000000000000000000000000000000000000000000000000000000
bcac9cccbc00bccc9ccc9ccc9ccc00dc000000000000000000000000000000000000000000000000000000000000000000000000000000000000000000000000
00000000000000000000000000000000000000000000000000000000000000000000000000000000000000000000000000000000000000000000000000000000
bc0000000000bc000000000000000000000000000000000000000000000000000000000000000000000000000000000000000000000000000000000000000000
00000000000000000000000000000000000000000000000000000000000000000000000000000000000000000000000000000000000000000000000000000000
00000000000000000000000000000000000000000000000000000000000000000000000000000000000000000000000000000000000000000000000000000000
00000000000000000000000000000000000000000000000000000000000000000000000000000000000000000000000000000000000000000000000000000000
00000000000000000000000000000000000000000000000000000000000000000000000000000000000000000000000000000000000000000000000000000000
00000000000000000000000000000000000000000000000000000000000000000000000000000000000000000000000000000000000000000000000000000000
00000000000000000000000000000000000000000000000000000000000000000000000000000000000000000000000000000000000000000000000000000000
00000000000000000000000000000000000000000000000000000000000000000000000000000000000000000000000000000000000000000000000000000000
00000000000000000000000000000000000000000000000000000000000000000000000000000000000000000000000000000000000000000000000000000000
00000000000000000000000000000000000000000000000000000000000000000000000000000000000000000000000000000000000000000000000000000000
d66666ddd66666dd5777775d5775775dddddddddfffffffdfffffff4ddddaaaaaaadddddadadadaaadadadadadadadadaaaaaaaaddaaadddadadadaa00000000
6ddddd6d6ddddd6d5557755d5577755dddddd6ddf00000f4f00000f4ddaadddddddaadddadaddadddaddadadadadadaddddddddddadddaddaaadaaad00000000
6d6d6d6d6d666d6d5577555d5577755ddddd6dddf4fff4f4f4fff4f4dadddaaaaadddaddaddaddaaaddaddadadadadadaaaaaaaaadaaadadaddaddaa00000000
6dd6dd6d6d6d6d6d5777775d5775775dddd6ddddf4f0f4f4f4f0f4f4dadaadddddaadadddadaadddddaadaddadadadadddddddddadadadaddaaaaadd00000000
6d6d6d6d6d666d6d5555555d5555555ddd6dddddfff4f4f4fff4f4f4addaddaaaddaddaddadddaaaaadddaddadadadadaaaaaaaaadaaadadaadddaaa00000000
6ddddd6d6ddddd6dddddddddddddddddd6dddddd0004f4f40004f4f4adaddadddaddadadddaadddddddaadddadadadaddddddddddadddaddddaaaddd00000000
d66666ddd66666dd5555555d5555555dddddddddfffff4fffffff4ffadadadaaadadadadddddaaaaaaadddddadadadadaaaaaaaaddaaadddaaadaaaa00000000
dddddddddddddddddddddddddddddddddddddddd0000000000000d00adadadadadadadadddddddddddddddddadadadaddddddddddddddddddddddddd00000000
11111111eeeeffff77777777d454545dcc7c7c7c54545454a00aa00aa00aa00acc7c7c7cd555555dd555555dcc7c7c7cddddddddcc7c7c7ccc7c7c7c00000000
11188881eeeeffff77777777d4aaa45d7dcdcdcd4444444400aa00aa0aaaaaaa7ccccccd08800880000bb000700cc00ddddbbddd7ccccccd7ccccccd00000000
88899998eeeeffff77777777d4a9945dccccccc1949494940aa00aa00aa00aa0ccc00cc15885588555bbbb55c00cc001ddb333ddcccaacc1cccaacc100000000
999aaaa9eeeeffff77777777d4a9955d7dcdcdcd99999959aa00aa00aaa00aa07cc00ccd000880000bb00bb07cc00ccddb3ddb3d7caaaacd7ccaaccd00000000
aaabbbbaffffeeee77777777da999a5dccccccc19a9a9a5aa00aa00aaaaaaaaaccccccc1555885555bb55bb5ccc00cc1db3ddb3dcccaacc1ccaaaac100000000
bbbccccbffffeeee77777777d599955d7dcdcdcd55a0aa5000aa00aa0aa00aaa7cc00ccd0880088000bbbb00700cc00ddd3bb3dd7ccaaccd7ccaaccd00000000
ccceeeecffffeeee77777777d009000dccccccc15000a0000aa00aa00aaaaaa0ccccccc158855885555bb555c00cc001ddd33dddccccccc1ccccccc100000000
eee1111effffeeee77777777dd450dddcd1d1d1d00000000aa00aa00aa00aa00cd1d1d1dd000000dd000000dcd1d1d1dddddddddcd1d1d1dcd1d1d1d00000000
777777777777777f7f9ff490ffffffff7777777f7777777722224444ffffffff7f9ff4902929dddddddddddd99999999dddddddddd0ddddddddd0dddb333000a
7ffffffffffffff47f9ff490944440407ffffff47666666722224444944440407f9ff4909299044dd444444d92299229dd999fddd0900ddddd0090dd00abb33b
7ffff9ff7ffffff47f9ff4907f9ff4907ff7fff477777777222244447f9ff4907f9ff4902929404dd4aaa94d92229299d9fdd9fd0909900d0099090d3a300ab3
7faffffffffffff47f9ff4907f9ff4907ffffff476666667222244447f9ff4907f9ff4909999004dd4a9a94d99222999d9fdd9fd0900090d0900090d33ab3303
7ffffffffafffff47f9ff4907f9ff4907ffffaf477777777444422227f9ff4907f9ff490d040404dd4aaa94d99922299d9fdd9fd0900090d0900090d33b33a33
7fffff7fffff9ff47f9ff4907f9ff4907f9ffff476666667444422227f9ff4907f9ff490d400004dd499994d99292229d9fdd9fdd09990ddd09990dd3333ab03
7ffffffffffffff47f9ff490777779797ffffff477777777444422227f9ff49077777999d444444dd444444d92299229dd999fdddd000ddddd000ddd3ab330b3
f4444444444444447f9ff490fffffffff444444477777777444422227f9ff490ffffffffdddddddddddddddd99999999dddddddddddddddddddddddda30abb30
55555555994499496565656594994994dd000ddddd000ddd0dddddddddddddd7d77777777777777dd550055ddd5005dddddddddd0cc7ccccdddddddd99799499
50c00006444594445050505044444444d09990ddd09990dd00dddddddddddd77dd777777777777ddd500005dd550055ddddddddd9797ccccdddddddd9da994d9
5c0101064445444456565656444444440990990d0900090d000dddddddddd777dd777777777777dddd0000ddd608806ddddddddd7577007cddddd0d7d9a9949d
501000064444944405050505444444440990990d0900090d0000dddddddd7777ddd7777777777dddddd00ddd66888866ddddddddc7777007d7077979dd9945dd
500010064445944465656565444444440990990d0900090d00000dddddd77777dddd77777777ddddddd00ddd578228750d7dddddc700777770077757ddd94ddd
50100006444544445050505044444444d09990ddd09990dd070700dddd777777ddddd777777ddddddd0000dd502002059790ddddc70777777770777ddd7a94dd
50000006444594445656565644444444dd000ddddd000ddd0007000dd7777777ddddddd77ddddddd0600006050722705d7770ddd7777cc7007700777ddd94ddd
56666666455545550505050555455455dddddddddddddddd7077707777777777dddddddddddddddddddddddddd6006dddd7d7ddd7cc7cc7c07ddd7d7d444500d
__gff__
0000000000000000000000000000000000000000000000000000000000200000000001010101010101010101010000000101010101010101000101010140000001010101010101010101000000000000010101010101010101010100000000000101010101010101000000000100010101010101010101010101000001010100
0000000000000000000000000000000000000000000000000000000000000000000000000000000000000000000000000000000000000000000000000000000000000000000101010101010101010100004001010101404001000001000101000101010101014001010000010000000100000100000000000000000000000000
__map__
30303030303030303030303030303030303030303030313030303030303030313030393a3653505050505050505243404b4b4b44000037363c3665666767676700000000000000005900000000585900585a586c596c6c6c6c6c6c6c6c6c6c6c7e7f7e7f7e7f7e7f7e7f7e7f7e7f707c7c7c7c7c7c7c7c7c7c7c7c7c7c7c7c7c
333430303030303130303030303230303130303030303b303030303030303030393a36513651382100000000005143454b6e4b4a000000003736360062636464005800590000580000590058005c5b5b5b5b5b5b5b5c5c5d5d5d5c5c5b68696c7000000000000000000000000000007c7cd1d1d1d17c7cd1d1d1d1d17cd1d17c
3c363334303b32303030303030303031303230393a3536333a2c36333432393a353637513651000000535050005143404b4b6e4a6f006f00004a35363636606100000000585a005a005a0000005a5a5b6c6c6c6c6c6c6c6c5d6c5d5d6c6a6b0000000000000000007a0000007000007c7cd1d1d17c7c7cd1d17c7cd17cd1d17c
362c35363c3636333a3c36363533343030393a363c2c363c353836372c38363600370051365100000051000000514340444b4a6e21000000004a4b3c4c4c373c0059005900000000000059005a00005c6c2f1e1e1e1e1e6c5c6c6c6c6c6c5b000000700000000000000000000000007c7cd1d1d1d1d1d1d17cd1d1d1d1d1d17c
2c38213c2135373637232424242535333a353737373c3700373c37353737373c210000513751000000510051005550504b4a6f38006f6e006e424b4b4c4d4e44005a00005a58000059005900580058596c2f6c6c6c6c2e6c5b6c5d5c5d6c5c6c0000000000007a00000070000000007c7cd1d1d1d17cd1d17cd17cd1d17cd17c
363c362c3836363c353821002138363c000000003800210000000021000000510000215100512e2e2e51005121004a4b4b6f38216f00006e4a4b6e4c44424e4f000059005c5c5a5900000058590000006c2f6c68696c2e6c5c6c5c5b5c6c5d6c7a00000070000000000000000000007c7cd17c7c7c7cd17c7cd17cd17c7cd17c
3737373c371d35003737373737373737005350545050505054505050501d00510000385135512e2e2e510055505050524a00216f00006e41424b4b4c4d4e444f005a00595a5c5b5b595a0000005a00006c2f6c6a6b6c2e6c5d6c5d5c5d6c5d0000000000000000007600007a0071007c7cd1d1d1d17cd1d1d1d17cd1d1d1d17c
27000021000000000000002100000000005138510000000051000000000000510021385100512e2e2e510000000000516f006f00006f004a4b6e4c44424e4f4f0058000000585b6869590000590000586c2f6c5b5b6c2e6c6c6c6c6c5c6c5c6c00007a0000007b7a0000000000000000d1d1d1d1d17cd1d1d1d1d1d1d1d1d1d1
26270000000053505050505050505050005100512f00510051005050501d505600505057505600000055505050500051000000006f00006e4b434c434e444f445a00005a0000596a6b5b5800000058005b5b6c68696c5c5d2f2f2f5b5b5c5c6c0000000000000000007000000071007c7cd1d17cd1d1d171d1777cd1d1d1d17c
26262700000051000021000000000000005100512f215100510048490000000000001f1f1f00002100001f1f1f0000516f6e420021006e4a4b434d434e4f445e000058000000585a5b5b5c59590059005c6c5b6a6b6c5c6c2f2f2f6c5c6c5c6c0000000000700000000000000000007c7c7cd1d1d17cd1d1d1d17cd1d1d1d17c
22292200210051000000000000005100215100512f00510051004647001d505200001f1f1f00213821001f1f1f002151002100386e424a4b444c4d4e445f5f5e000000595800000058595c5c005800005d6c5c6c5b6c5c6c2f2f2f6c5d6c5d6c0000000000000000000000700000007c7c7cd17c7c7cd17c7c7c7cd17c7cd17c
222a22000000380000000021000051000051000000005100510000213800005100001f1f1f00002100001f1f1f0038516f6e4200004a6e4b4c444e444f5f445e5859005a0059005900005958000059005c6c5d6c5c6c5b6c2f2f2f6c5d6c5d6c000000700000007a000000000000007c7cd1d1d1d1d1d1d1d1d17cd1d1d1d17c
22222250505050505050505200005100005550505050560055505050501d005100505054505000000050505450500051000000006f4a4b6e4c434e435f445e5d00000058005a000000000000590058005b6c5c6c5d6c5b5b5b5b5b6c6c6c6c6c0000000000000000000000000070007c7cd17cd1d17cd1d17cd1d1d17cd1d17c
2922220000000000000000510000513800000000000000210000000000002151000000514442000000444251363700516f006f21006e4b4c4d434f435f5e445d005a5900000058005800595a000000005b5b5b6c5c6c6c6c6c6c6c6c68696c6c7d7d7700007a0000000000000000007c7cd1d1d1d17cd1d1d17c7c7cd1d1d17c
2a2222210000000000000051000051000021535054505238535054505200005100000051434521001d434051444242510000006f4a4b6e4d4d434f5f5e5e5d440000000058005a00005a0000580059005d6c6c6c5b5b5c5d005d5c5b6a6b5b5b00000000000000000000000000007a7c7cd17cd1d1d1d1d1d1d1d1d1d1d17c7c
222228380000000021380000002100005050563851005550560051215550505600000051434042424241405143454051000000004a4b4c6e4d4342425e445d4300585a000000005800000000000000005d5d5d5d5d6c6c6c6c6c6c6c6c595a587d0000000000000000000000007a707c7c7c7c7c7c7c7c7c7c7c7c7c7c7c7c7c
7e7f7e7f7e7600000000007a0000727f0000000000e0e1000000000000e4e0e1e4d1e0e1e0e1e0e1e0e1e0e1e0e1e0e1e33c363c363334313030fd32393ac7cc2f1dc7ccc8decbd4d4cb000000000000d5d5d5d5d5d5d5d5d5d5d5d5d5d5d5d50000d6d6d6d6d6ded6d6d6d6d6d6d4d400310000000000003200000031320000
7978787800000000707b00000000007900e4e0e100000000e0e1e0e100004be4e4d1d100d1e6e6e6e6e6e6d1d1d1d1d1003d3d353c363c363533e73a3c38cbd62f1dcbdecb00c9ccccca00c7ccccc8004c4bd8d6d6d6d6d6d6d6d6d6d6d6d6d60000000000000000000000000000d4e4f2f2f3f2f2f2f2f2f2f2f2f2f2f2f2f2
d30000000000007000727300700000740000e4000000e4000000000000e44ce4e4d1e400efefefefe6efefefe0e1d1e4e3353d003d373c37383ce236370000002f1dc9ccca001f1f1f1f2fcbdddecb004b4a00000000d400d44a4b4c4d4e4fd6d6002d2d2f2f2d2dd4d42d2dd4d400e6f2f0f0f2f0f0f2f0f0f2f0f0f2f0f0f2
740070007b76730000007b007b000000e300e300e300e3e0e1e0e100e0e14ee4e4d1e4e6e600e6e6e6e6e6e6e600d1003de43de43de437e43736e2350000cbd7d6c7c8d4d4d42ec7ccc82fcbd4d4cb004a00d400d4d4d4d6d4d6d4d4d44f5fd6d6002d2d2f2f2d2dd4d42d2dd4e400e6f2f0f0f1f0f0f1f0f0f1f0f0f1f0f0f2
000000700000000000000000000076000038000000210000006fe44b4d4f5f5ee4d1efe636e6efefefefef36e6efd1e43def3d3d3d3d003d3d37e8000000c9ccd6c9cad4d4d42ecbddcb2fc9ccccca00d90000dbd6d6d6d6d6d6d6d6d45f5ed6d6001f1f2d2d2f2f2d2dd4d42f2d00e6e0e1e0e1e0e1e0e1e0e1e0e1e4f3e0e1
000000000000000000d300000000007be30044424200e3e4e0e1e0e1e0e14fe4e4e6efe6efe6e6e6e600e6efe6efe6e43de43de43de43de43de4e4e43de41dd4d6d4d42f1e1e2ec9ccca2d1e1e1e00000000d4d6d4d4d4d6ddd6d4d6d45ed9d6d6001f1f2d2d2f2f2d2dd4e42d2f00e6e7f1f3e7f3f1f3f1f3f1f3f1e7f1f3e7
770000710000710000710071007100000000434045004a4c4d4e4f5f5ee44de4e4e6e6e6efe600000000e6efe6efe6e43d003d3d3d3d3def3d3500353def3dd4d6d4d42fc7c82e1e1e2dc7ccc82ec7ccd4d6d4d6d4d6d6d6d6d6d4d6d45dddd6d6002d2d1f1f2d2d1e1e00002f2d00e6e2f0f0e2f0f0e7f0f0e7f0f0e2f0f0e2
000000000000007a00000000000000e3000043404000e3e0e1e0e1e45de44be4e4e6efe6efe600000000e6efe6e6e6e43ce43de43de43ce43de400e400e43dd4d6d4d42fc9ca2e44422fcbd8cb2ecbd4d4d7d4d6d4d6d4d6d4d6d4d6d4d4d4d4dd002d2d1f1f2d2d1e1ed4002d2f00e6e2f0f0e2e5f0e8f0f0e2f0f0e2f0f0e2
7b000000000000007a00000000007a000000434040384a4b4d4e4f5f5ee400e4e4e6efe6e6e6002b2700e6efe6efe6e43d3d3d3d3d3d3d3d003d3d3d3d3d3dd4d61fd42d1f1f2e43402fc9ccca2ecbde0000d6d6d6d6d6d7d6d6d6d6d6db0000d600d4d42d2d2f2fd4d42f2f2f2d00e6e2f0f0e2f0f0f3f0f0e2f0f0e2f0f0e2
007600710000710000710071007100e3e30043454721e3e4e0e1e0e1e0e100e4e4e6efe6efe626262626e6e6e6efe6e43de43de43de43de43de43de43de43dd4d62ecd2fd400001f1f1f2fd41f2ec9ccd4d7d4d6d4d6d4d6d4d6d4d6d4d4d4d4d600d4d42d2d2f2fd4e42f2f2d2f00e6e2f3f1e2e0e1e7f3f1e2f1f3e2f3f1e2
000000760000750000750000007600000000002100000000e400000000004b4de4e6efe6efe6e6e6e6e6e6efe6efe6e43d003d3d3d3d3d3d3d3d003d3d3d00d4002e1e1e0000002ec7c82fd4d4000000d4d6d4d6d4d6d6d6d6d6d4d6d45dd4d6d6002d2dd4d400de2f2f2d2d2f2d00e6e2f0f0e2f0f0e2f0f0e2f0f0e2f0f0e2
00700000000076000072727300000000e300e300e300e300e400e44be0e100e4e4d1efe636efefefefefef36e6efd1e43de43de43de43de43de43de43de43dd4d6002f1e1e00dd2ec9ca2fd4d4c7ccc80000d4d6d4d6d4d6d4d4d4d6d45ed9d6d6002d2dd4e400002f2f2d2d2d2f00e6e2f0f0e2f0f0e2f0f0e2f0f0e2f0f0e2
7b0000007a00007b0000000000000000e400e46ee40000000000e44d4fe400e4e400e4e6e6e6e6e6e6e600e6e6e4d1e43d3d003d3d3d3d3d3d3d3d3d003d3dd4d6002fcd2e2f1e2e1e1e1ed4d4cbd4cbde00d4d6d6d6d6d6d6d6d6db4f5f5ed6d600d4d42f2d2f2d2f2d2f2d2f2d00e6e2f0f0e2f0f0e8f0e5e2f0f0e2f0f0e2
0000700075000075007a7b7a00007000e400e4e0e1e0e1e0e1e0e1e0e1e0e1e4e4d1e400efe6efefefe6efefe0e1d1e43de43de43de43de43de43de43de43dd4d600d41f2e2fcdd4d4d4d4c7c8c9ccca4a00d4d4d400d4d6d4d4d44dd44f5fd6d600d4e42d2f2d2f2d2f2d2f2d2f00e6e8f0f0e8f0f0f1f0f0e8f0f0e8f0f0e8
00000000760000760000000000007b00e4000000000000000000000000000000d1d1d1d1d1e6e6e6e6e6e6d1d1d1d1e41d3d3d3d003d3d3d3d3d003d003d3dd4d6000000001f1f2ed4d4d4c9ca1d1d1d4b4a00000000dd00004a4b4c4d4e4fd6d4d4000000000000000000000000e4e6e4f1f3f1f3f1e4f1f3e4e6f1e4f1f3e4
7b760000000000000072797976000000e0e1e0e1e0e1e0e1e0e1e0e1e0e1e0e1e0e1e400d1d1e4e0e1e0e1e0e1e4d1e4424242424242424242424242424242d4d4d6d6d6d6d7d6d6d6d6d6d6d6d6d6d64c4bd8d6d6d6d6d6d6d6d6d6d6d6d6d6d4e400e6e6e6e6e6e6e6e6e6e6e6e600f1f3e0e1e0e1e0e1e0e1e6e6e6e6e0e1
